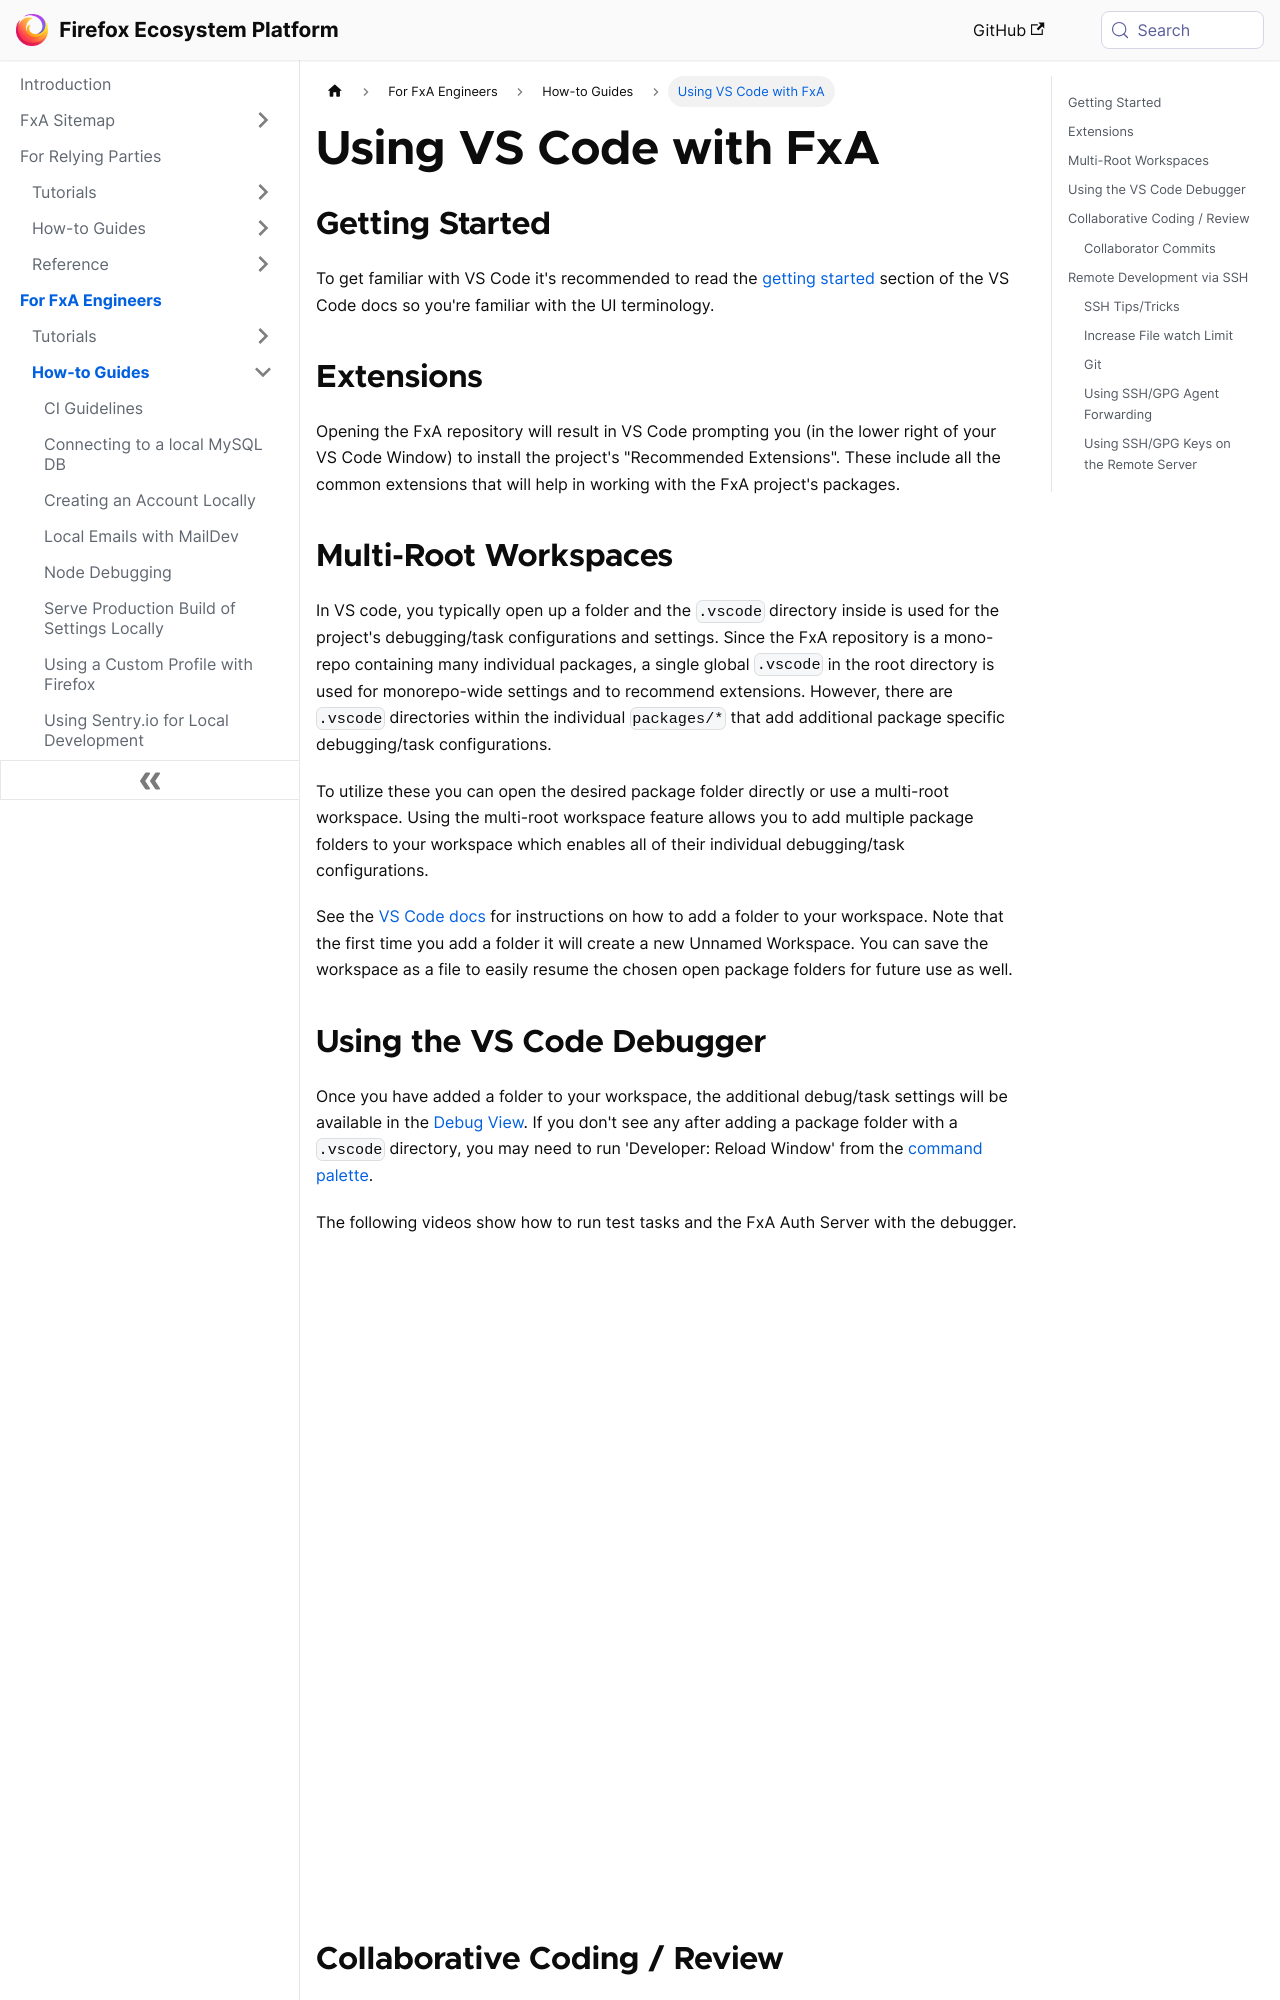

repository: mozilla/ecosystem-platform · page: how-tos/using-vscode-with-fxa.html · generator: docusaurus

---
title: Using VS Code with FxA
---

## Getting Started

To get familiar with VS Code it's recommended to read the [getting started][getting-started]
section of the VS Code docs so you're familiar with the UI terminology.

## Extensions

Opening the FxA repository will result in VS Code prompting you (in the lower right
of your VS Code Window) to install the project's "Recommended Extensions". These include
all the common extensions that will help in working with the FxA project's
packages.

## Multi-Root Workspaces

In VS code, you typically open up a folder and the `.vscode` directory inside
is used for the project's debugging/task configurations and settings. Since the
FxA repository is a mono-repo containing many individual packages, a single
global `.vscode` in the root directory is used for monorepo-wide settings and
to recommend extensions. However, there are `.vscode` directories within the
individual `packages/*` that add additional package specific debugging/task
configurations.

To utilize these you can open the desired package folder directly or use a
multi-root workspace. Using the multi-root workspace feature allows you to add
multiple package folders to your workspace which enables all of their individual
debugging/task configurations.

See the [VS Code docs][add-folder] for instructions on how to add a folder to your workspace.
Note that the first time you add a folder it will create a new Unnamed Workspace. You
can save the workspace as a file to easily resume the chosen open package folders
for future use as well.

## Using the VS Code Debugger

Once you have added a folder to your workspace, the additional debug/task settings
will be available in the [Debug View][debug-view]. If you don't see any after adding
a package folder with a `.vscode` directory, you may need to run 'Developer: Reload Window'
from the [command palette][command-palette].

The following videos show how to run test tasks and the FxA Auth Server with the debugger.

<iframe width="560" height="315" src="https://www.youtube.com/embed/g5b-3XSSqdU" frameborder="0" allow="accelerometer; autoplay; encrypted-media; gyroscope; picture-in-picture" allowfullscreen></iframe>

<iframe width="560" height="315" src="https://www.youtube.com/embed/jyqrV3NcLfc" frameborder="0" allow="accelerometer; autoplay; encrypted-media; gyroscope; picture-in-picture" allowfullscreen></iframe>
